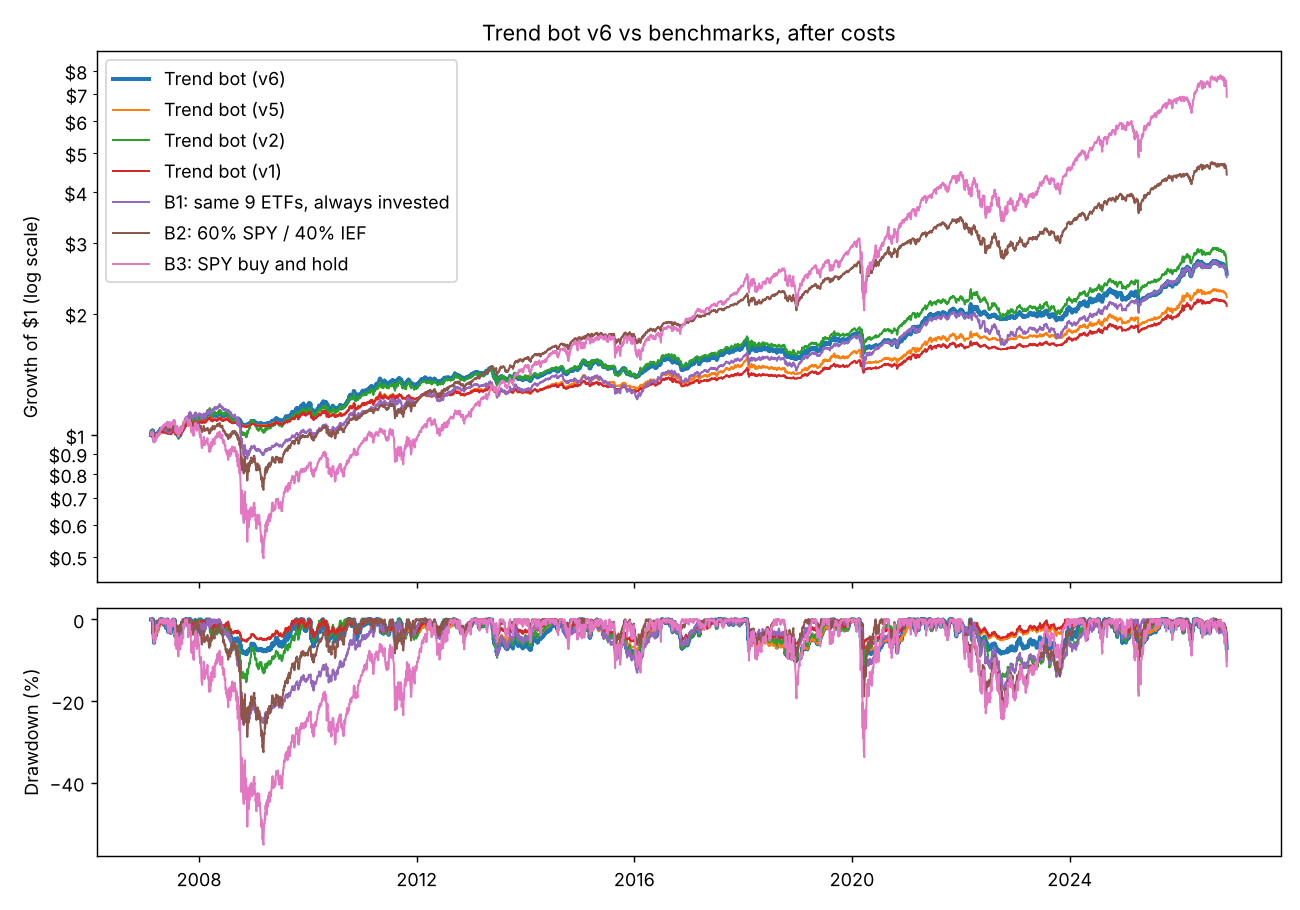

Values plotted in this chart, from the file beside it:
date, trend_bot_v6, trend_bot_v5, trend_bot_v2, trend_bot_v1, B1_always_invested, B2_60_40, B3_SPY
2007-02-12, 99227, 99271, 99227, 99506, 99392, 99707, 99610
2007-02-13, 100378, 100357, 100378, 100249, 100212, 100182, 100450
2007-02-14, 101036, 100978, 101036, 100677, 100779, 100807, 101110
2007-02-15, 101246, 101177, 101246, 100818, 100950, 100949, 101242
2007-02-16, 101388, 101312, 101388, 100916, 101210, 100964, 101193
2007-02-20, 101263, 101230, 101263, 100883, 101106, 101142, 101408
2007-02-21, 101849, 101794, 101849, 101342, 101618, 101112, 101367
2007-02-22, 101837, 101771, 101837, 101338, 101598, 100964, 101290
2007-02-23, 101756, 101647, 101756, 101281, 101640, 100887, 100894
2007-02-26, 101874, 101747, 101874, 101367, 101830, 100960, 100804
2007-02-27, 98496, 98318, 98496, 98684, 99334, 98938, 96867
2007-02-28, 99510, 99339, 99510, 99516, 100107, 99393, 97860
2007-03-01, 98773, 98588, 98773, 98927, 99527, 99268, 97568
2007-03-02, 97566, 97362, 97566, 97970, 98629, 98613, 96291
2007-03-05, 96005, 95894, 96005, 96781, 97351, 98074, 95374
2007-03-06, 97856, 97331, 97856, 97921, 98918, 99023, 97006
2007-03-07, 97844, 97331, 97844, 97927, 98964, 99034, 96909
2007-03-08, 98675, 97979, 98675, 98443, 99646, 99532, 97728
2007-03-09, 98522, 97849, 98522, 98341, 99396, 99327, 97756
2007-03-12, 98721, 98015, 98721, 98476, 99590, 99525, 97902
2007-03-13, 97651, 97226, 97650, 97847, 98516, 98533, 95999
2007-03-14, 97818, 97356, 97817, 97955, 98730, 98920, 96714
2007-03-15, 98016, 97512, 98015, 98083, 98894, 98958, 96846
2007-03-16, 97847, 97387, 97846, 97988, 98808, 98787, 96575
2007-03-19, 98510, 97881, 98510, 98390, 99478, 99449, 97739
2007-03-20, 98914, 98211, 98914, 98661, 99873, 99835, 98276
2007-03-21, 99956, 99012, 99956, 99314, 100922, 100884, 99893
2007-03-22, 99875, 98982, 99874, 99295, 100844, 100704, 99817
2007-03-23, 99828, 98927, 99828, 99251, 100790, 100733, 99963
2007-03-26, 99797, 98925, 99796, 99261, 100835, 100684, 99831
2007-03-27, 99495, 98693, 99494, 99078, 100583, 100530, 99594
2007-03-28, 99115, 98399, 99114, 98844, 100261, 100080, 98869
2007-03-29, 99565, 98749, 99564, 99138, 100720, 100088, 98973
2007-03-30, 99627, 98805, 99626, 99180, 100688, 100053, 98994
2007-04-02, 99876, 99012, 99844, 99353, 100812, 100164, 99106
2007-04-03, 100439, 99461, 100340, 99730, 101181, 100777, 100172
2007-04-04, 100950, 99875, 100826, 100085, 101621, 100908, 100284
2007-04-05, 101061, 99968, 100929, 100167, 101651, 100971, 100556
2007-04-09, 100910, 99805, 100756, 100032, 101393, 100872, 100695
2007-04-10, 101531, 100380, 101377, 100519, 101941, 101026, 100814
2007-04-11, 100995, 99884, 100851, 100105, 101502, 100728, 100402
2007-04-12, 101369, 100232, 101247, 100403, 101821, 101037, 100848
2007-04-13, 101937, 100765, 101802, 100852, 102210, 101249, 101309
2007-04-16, 102469, 101259, 102324, 101270, 102708, 101876, 102271
2007-04-17, 102426, 101215, 102258, 101236, 102741, 102210, 102542
2007-04-18, 102369, 101158, 102190, 101191, 102784, 102378, 102668
2007-04-19, 101864, 100691, 101695, 100801, 102368, 102356, 102640
2007-04-20, 102885, 101644, 102710, 101605, 103151, 102901, 103609
2007-04-23, 102704, 101492, 102525, 101476, 103156, 102746, 103219
2007-04-24, 102457, 101263, 102285, 101289, 102912, 102849, 103260
2007-04-25, 103110, 101874, 102941, 101803, 103480, 103400, 104209
2007-04-26, 102613, 101395, 102450, 101407, 103012, 103356, 104327
2007-04-27, 102678, 101458, 102502, 101462, 103067, 103305, 104243
2007-04-30, 102086, 100901, 101911, 100967, 102570, 102954, 103379
2007-05-01, 102048, 100855, 101854, 100916, 102507, 103114, 103644
2007-05-02, 102480, 101263, 102256, 101276, 102861, 103426, 104250
2007-05-03, 102900, 101653, 102646, 101606, 103196, 103719, 104815
2007-05-04, 103227, 101952, 102931, 101845, 103434, 104061, 105212
2007-05-07, 103367, 102083, 103056, 101957, 103549, 104108, 105233
2007-05-08, 102847, 101593, 102570, 101550, 103061, 104025, 105094
... 4,917 more rows
